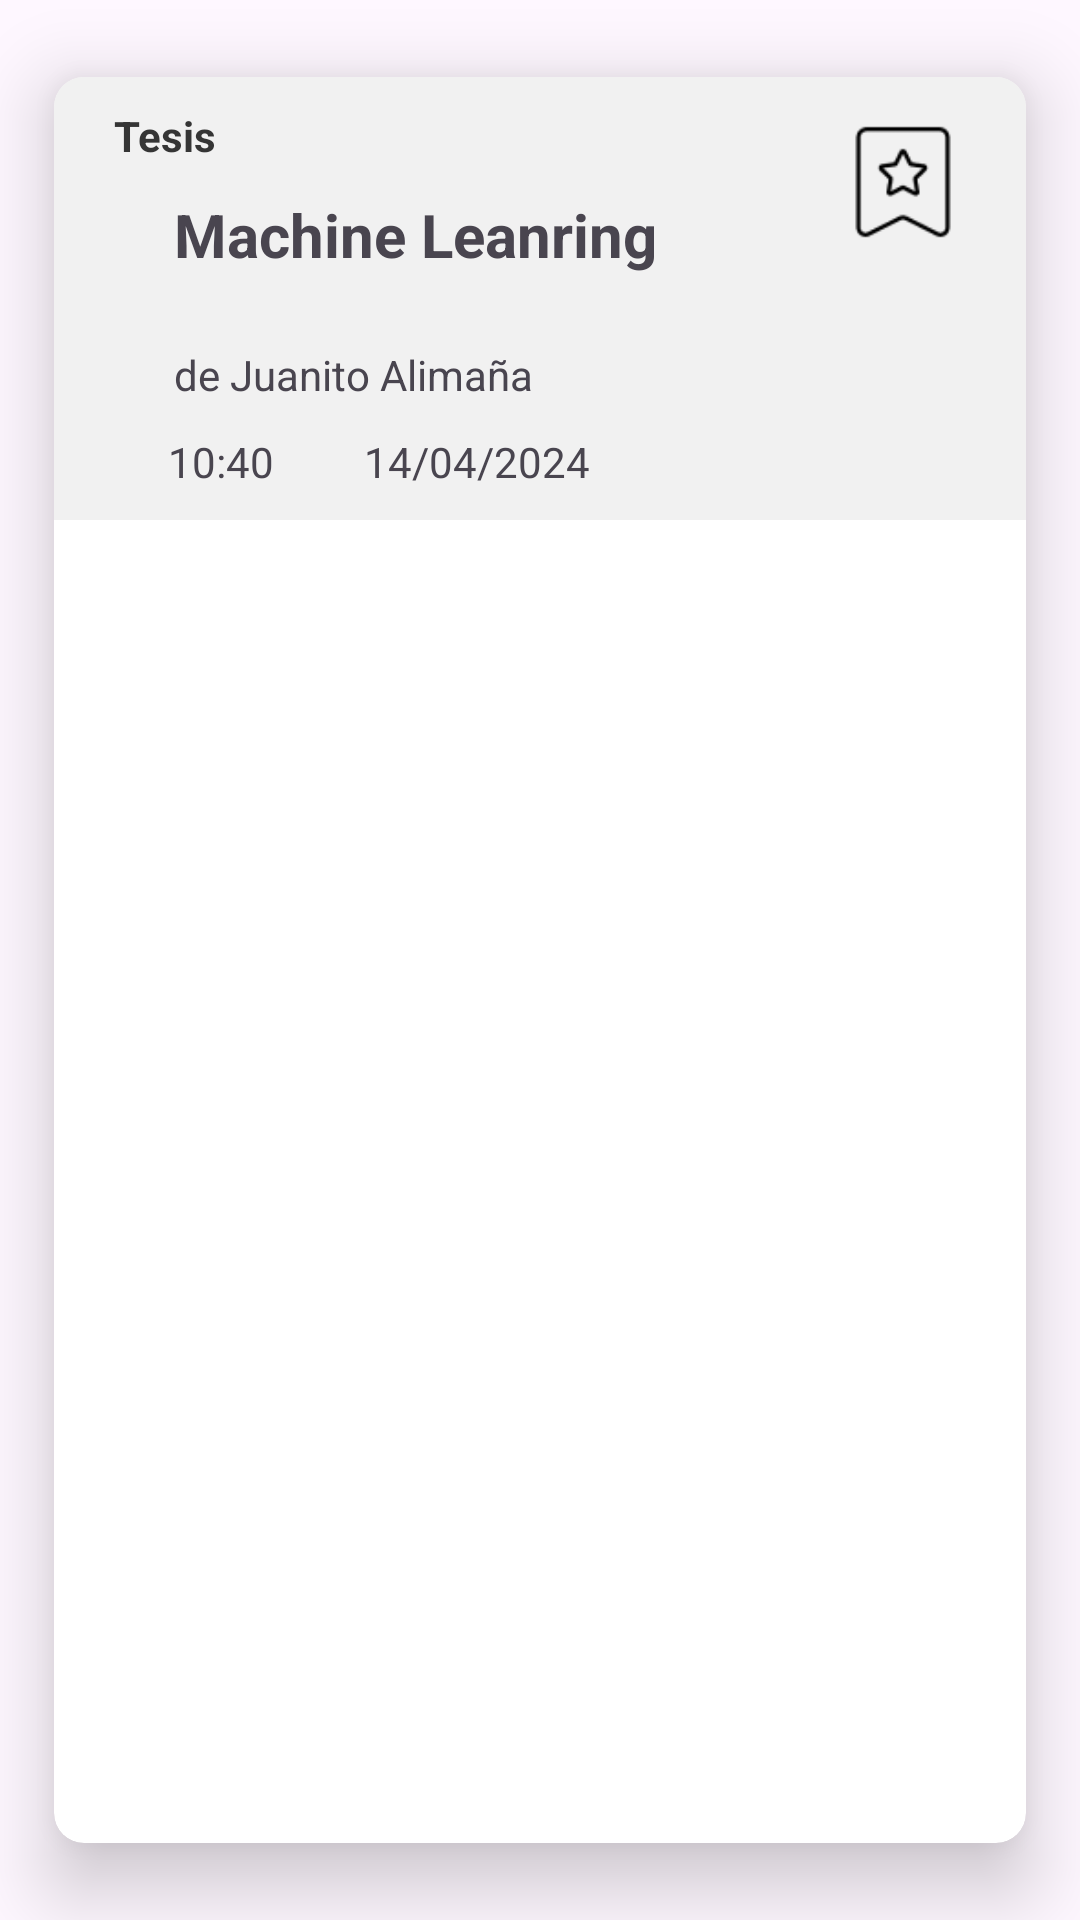

Produce the Android XML layout that renders to this screen, including the resource entries it uses.
<!-- AndroidManifest.xml: application theme Theme.Upn_collab -->
<!-- res/layout/all_forum_list.xml -->
<?xml version="1.0" encoding="utf-8"?>
<androidx.cardview.widget.CardView
        xmlns:android="http://schemas.android.com/apk/res/android"
        xmlns:app="http://schemas.android.com/apk/res-auto"
        xmlns:tools="http://schemas.android.com/tools"

        android:layout_width="match_parent"
        android:layout_height="wrap_content"
        android:layout_marginTop="0dp"
        app:cardCornerRadius="10dp"
        app:cardElevation="15dp"
        app:cardUseCompatPadding="true"
        app:layout_constraintEnd_toEndOf="parent"
        app:layout_constraintHorizontal_bias="0.0"
        app:layout_constraintStart_toStartOf="parent"
        app:layout_constraintTop_toTopOf="parent">

        <LinearLayout
            android:layout_width="match_parent"
            android:layout_height="wrap_content"
            android:background="@color/card_forums"
            android:orientation="horizontal">

            <LinearLayout
                android:id="@+id/forumEntryAll"
                android:layout_width="wrap_content"
                android:layout_height="wrap_content"
                android:layout_gravity="center"
                android:orientation="vertical">

                <TextView
                    android:id="@+id/type_forum"
                    android:layout_width="wrap_content"
                    android:layout_height="wrap_content"
                    android:text="Tesis"
                    android:layout_marginLeft="20dp"
                    android:textColor="@color/type_text_card_forum"
                    android:layout_marginVertical="10dp"
                    android:textStyle="bold" />

                <TextView
                    android:id="@+id/title"
                    android:layout_width="match_parent"
                    android:layout_height="wrap_content"
                    android:inputType="textMultiLine"
                    android:lines="2"
                    android:text="Machine Leanring"
                    android:textSize="20dp"
                    android:layout_marginLeft="40dp"
                    android:textStyle="bold" />

                <TextView
                    android:id="@+id/user_name"
                    android:layout_width="200dp"
                    android:layout_height="wrap_content"
                    android:layout_marginLeft="40dp"
                    android:text="de Juanito Alimaña" />


                <LinearLayout
                    android:layout_width="match_parent"
                    android:layout_height="wrap_content"
                    android:layout_marginLeft="3dp"
                    android:layout_marginVertical="5dp"
                    android:padding="5dp">

                    <TextView
                        android:id="@+id/hour"
                        android:layout_width="wrap_content"
                        android:layout_height="wrap_content"
                        android:text="10:40"
                        android:layout_marginHorizontal="30dp"/>

                    <TextView
                        android:id="@+id/register"
                        android:layout_width="wrap_content"
                        android:layout_height="wrap_content"
                        android:text="14/04/2024" />


                </LinearLayout>


            </LinearLayout>

            <androidx.constraintlayout.widget.ConstraintLayout
                android:layout_width="match_parent"
                android:layout_height="match_parent">

                <ImageView
                    android:id="@+id/selectedFavorite"
                    android:layout_width="wrap_content"
                    android:layout_height="50dp"
                    android:layout_marginVertical="10dp"
                    android:src="@drawable/not_favorite"
                    app:layout_constraintEnd_toEndOf="parent"
                    app:layout_constraintTop_toTopOf="parent" />

            </androidx.constraintlayout.widget.ConstraintLayout>


        </LinearLayout>
    </androidx.cardview.widget.CardView>
<!-- resources referenced by this layout -->
<resources>
  <color name="card_forums">#F1F1F1</color>
  <color name="type_text_card_forum">#353535</color>
  <!-- drawable not_favorite: png bitmap (drawable, 1518 bytes) -->
  <style name="Theme.Upn_collab" parent="Theme.Material3.Light.NoActionBar">
          
          !-- Primary brand color. --&gt;
          <item name="colorPrimary">@color/upn</item>
          <item name="android:statusBarColor">@color/upn</item>
      </style>
  <color name="upn">#FFC700</color>
</resources>
